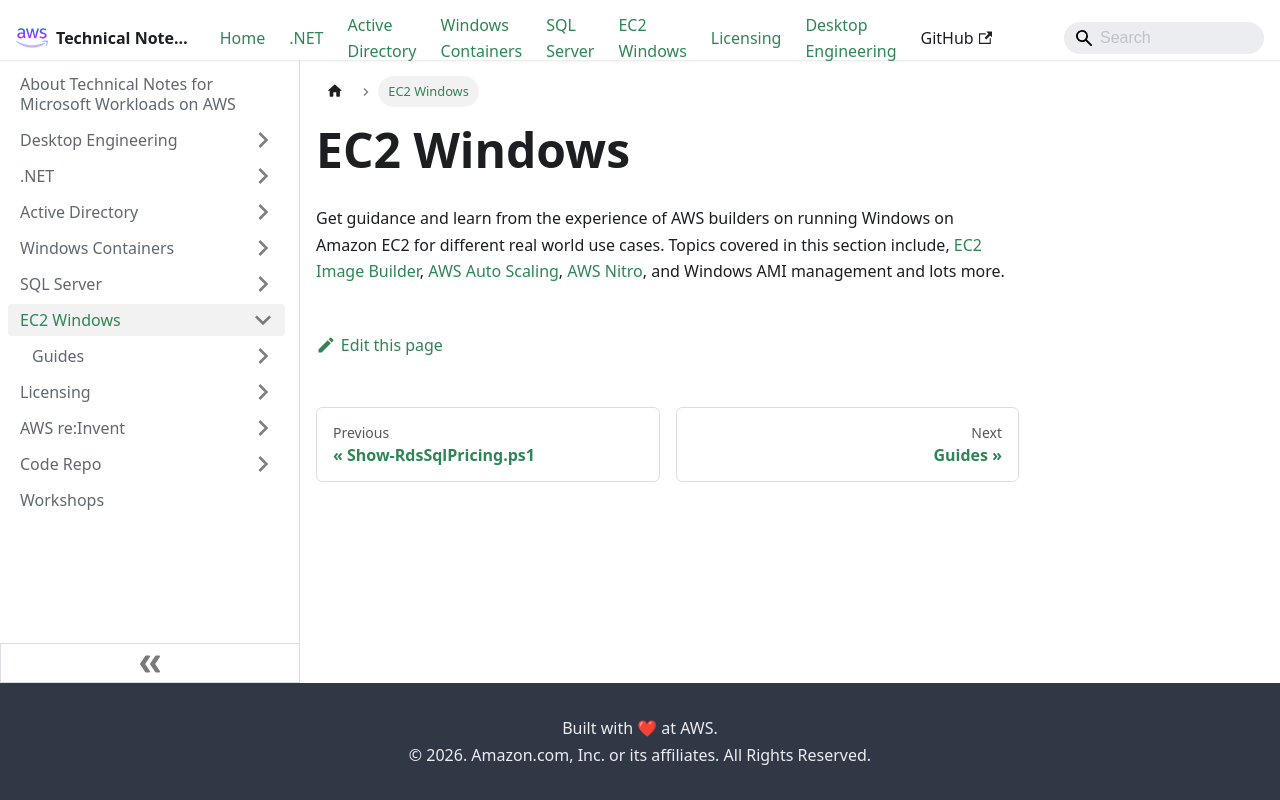

repository: aws-samples/technical-notes-for-microsoft-workloads-on-aws · page: EC2 Windows/index.html · generator: docusaurus

---
sidebar_position: 50
sidebar_label: EC2 Windows
---

# EC2 Windows
Get guidance and learn from the experience of AWS builders on running Windows on Amazon EC2 for different real world use cases. Topics covered in this section include, [EC2 Image Builder](https://aws.amazon.com/image-builder/), [AWS Auto Scaling](https://docs.aws.amazon.com/autoscaling/ec2/userguide/what-is-amazon-ec2-auto-scaling.html), [AWS Nitro](https://aws.amazon.com/ec2/nitro/), and Windows AMI management and lots more.
